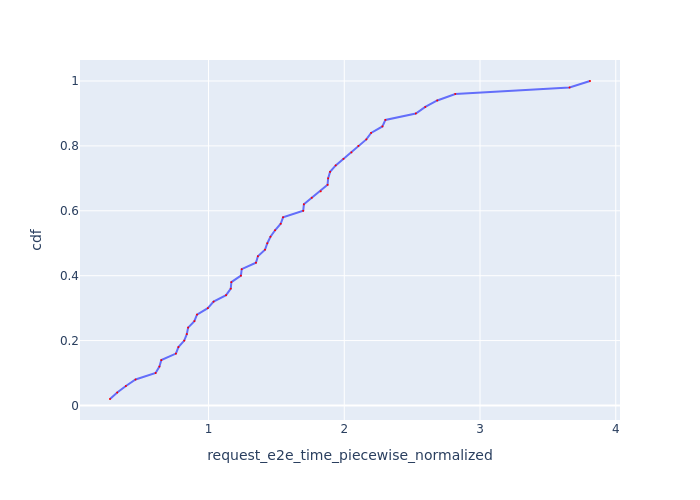

Data behind this chart, as committed beside it:
Request Id, request_e2e_time_piecewise_normalized, cdf
0_5, 0.2743, 0.02
0_37, 0.3276, 0.04
0_49, 0.3914, 0.06
0_36, 0.4627, 0.08
0_4, 0.6105, 0.1
0_0, 0.6384, 0.12
0_38, 0.6524, 0.14
0_34, 0.76, 0.16
0_39, 0.7785, 0.18
0_35, 0.8214, 0.2
0_32, 0.8401, 0.22
0_6, 0.8498, 0.24
0_2, 0.8959, 0.26
0_3, 0.915, 0.28
0_33, 0.9949, 0.3
0_8, 1.037, 0.32
0_31, 1.13, 0.34
0_40, 1.164, 0.36
0_45, 1.168, 0.38
0_44, 1.239, 0.4
0_11, 1.245, 0.42
0_48, 1.349, 0.44
0_1, 1.364, 0.46
0_13, 1.416, 0.48
0_17, 1.433, 0.5
0_41, 1.456, 0.52
0_14, 1.49, 0.54
0_16, 1.532, 0.56
0_10, 1.549, 0.58
0_30, 1.698, 0.6
0_9, 1.703, 0.62
0_43, 1.76, 0.64
0_26, 1.826, 0.66
0_46, 1.877, 0.68
0_18, 1.881, 0.7
0_42, 1.896, 0.72
0_12, 1.937, 0.74
0_24, 1.994, 0.76
0_21, 2.053, 0.78
0_15, 2.104, 0.8
0_28, 2.163, 0.82
0_20, 2.198, 0.84
0_27, 2.281, 0.86
0_23, 2.303, 0.88
0_29, 2.527, 0.9
0_22, 2.597, 0.92
0_47, 2.685, 0.94
0_25, 2.818, 0.96
0_19, 3.66, 0.98
0_7, 3.81, 1.0
